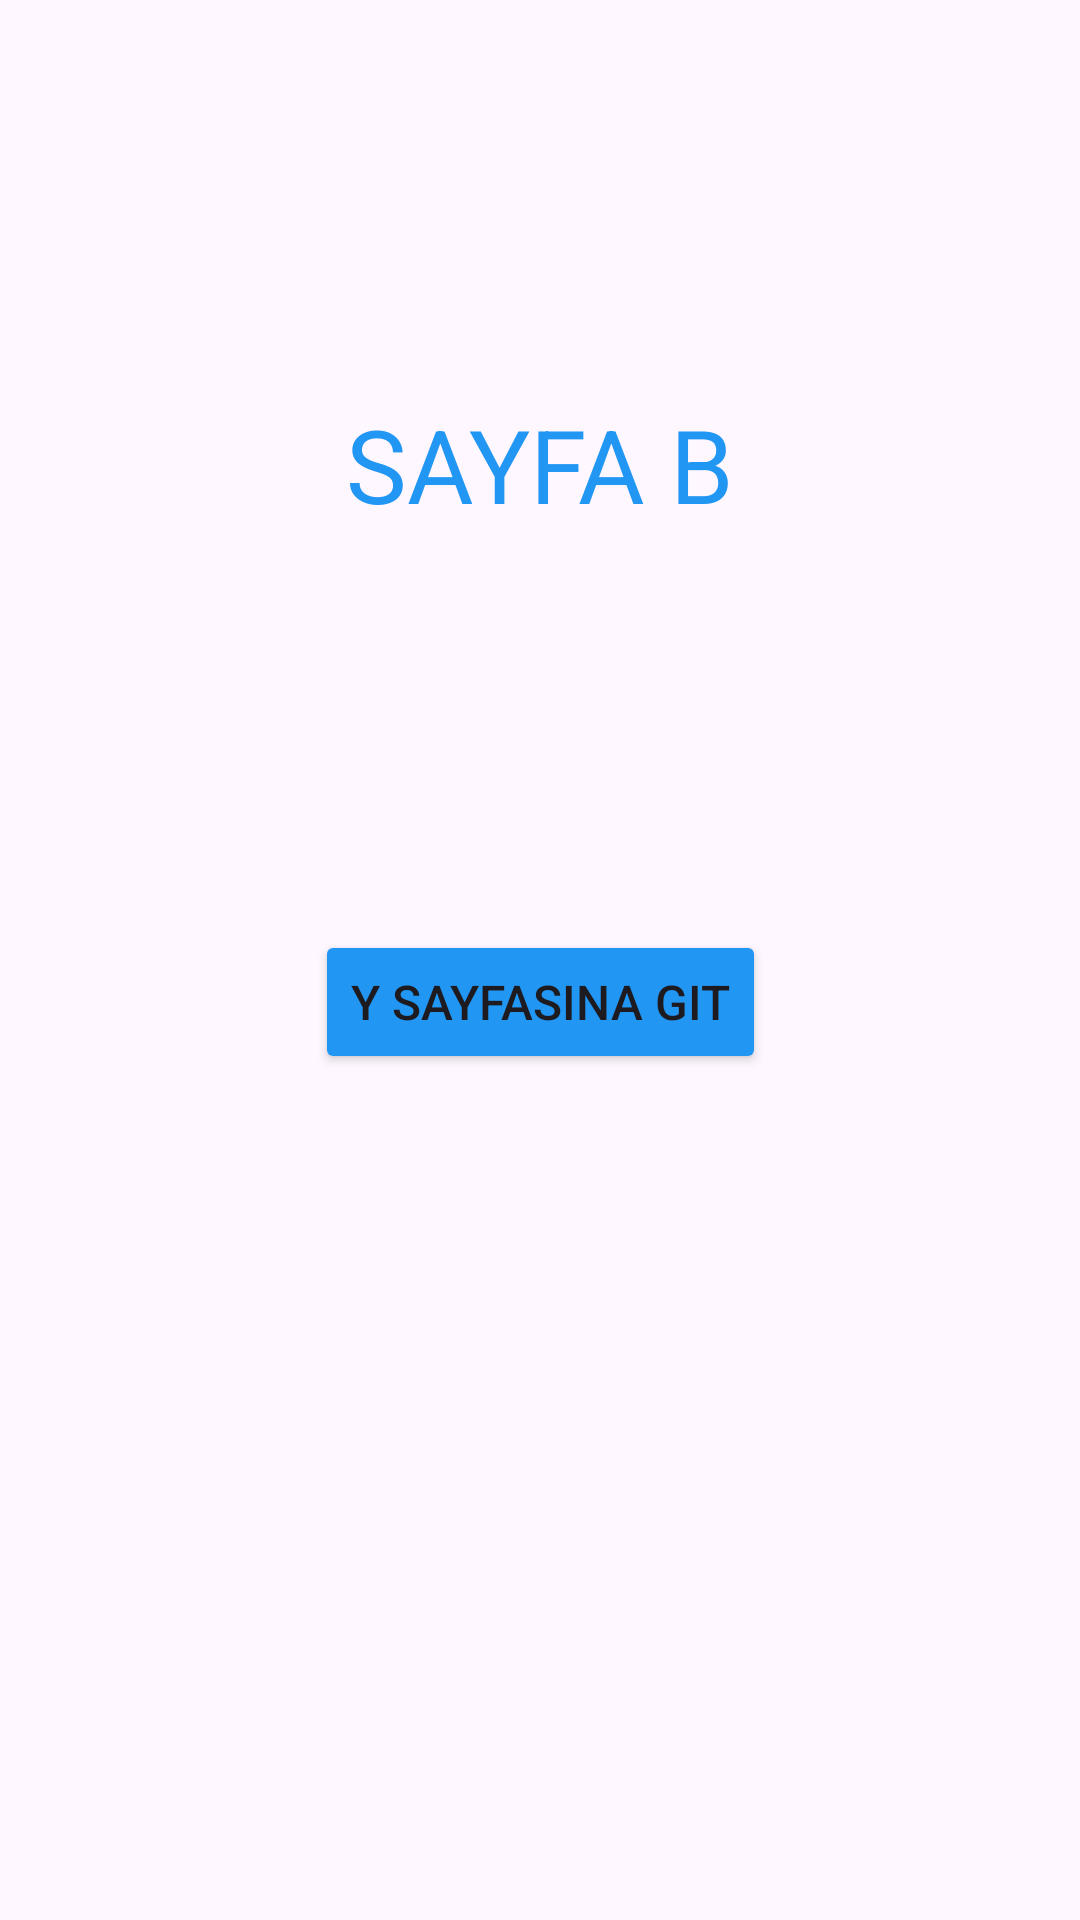

Reconstruct the res/layout file that produces this screen, plus the resources it refers to.
<!-- AndroidManifest.xml: application theme Theme.FragmentsHomeworkFour -->
<!-- res/layout/fragment_b.xml -->
<?xml version="1.0" encoding="utf-8"?>
<androidx.constraintlayout.widget.ConstraintLayout xmlns:android="http://schemas.android.com/apk/res/android"
    xmlns:app="http://schemas.android.com/apk/res-auto"
    xmlns:tools="http://schemas.android.com/tools"
    android:layout_width="match_parent"
    android:layout_height="match_parent"
    tools:context=".BFragment">

    <TextView
        android:id="@+id/textView3"
        android:layout_width="wrap_content"
        android:layout_height="wrap_content"
        android:layout_marginTop="132dp"
        android:text="SAYFA B"
        android:textColor="#2196F3"
        android:textSize="34sp"
        app:layout_constraintEnd_toEndOf="parent"
        app:layout_constraintStart_toStartOf="parent"
        app:layout_constraintTop_toTopOf="parent" />

    <Button
        android:id="@+id/goToYPageBtn"
        android:layout_width="wrap_content"
        android:layout_height="wrap_content"
        android:layout_marginBottom="282dp"
        android:backgroundTint="#2196F3"
        android:text="Y sayfasına git"
        android:textSize="16sp"
        app:layout_constraintBottom_toBottomOf="parent"
        app:layout_constraintEnd_toEndOf="parent"
        app:layout_constraintStart_toStartOf="parent" />
</androidx.constraintlayout.widget.ConstraintLayout>
<!-- resources referenced by this layout -->
<resources>
  <style name="Theme.FragmentsHomeworkFour" parent="Base.Theme.FragmentsHomeworkFour" />
  <style name="Base.Theme.FragmentsHomeworkFour" parent="Theme.Material3.DayNight.NoActionBar">
          
          
      </style>
</resources>
